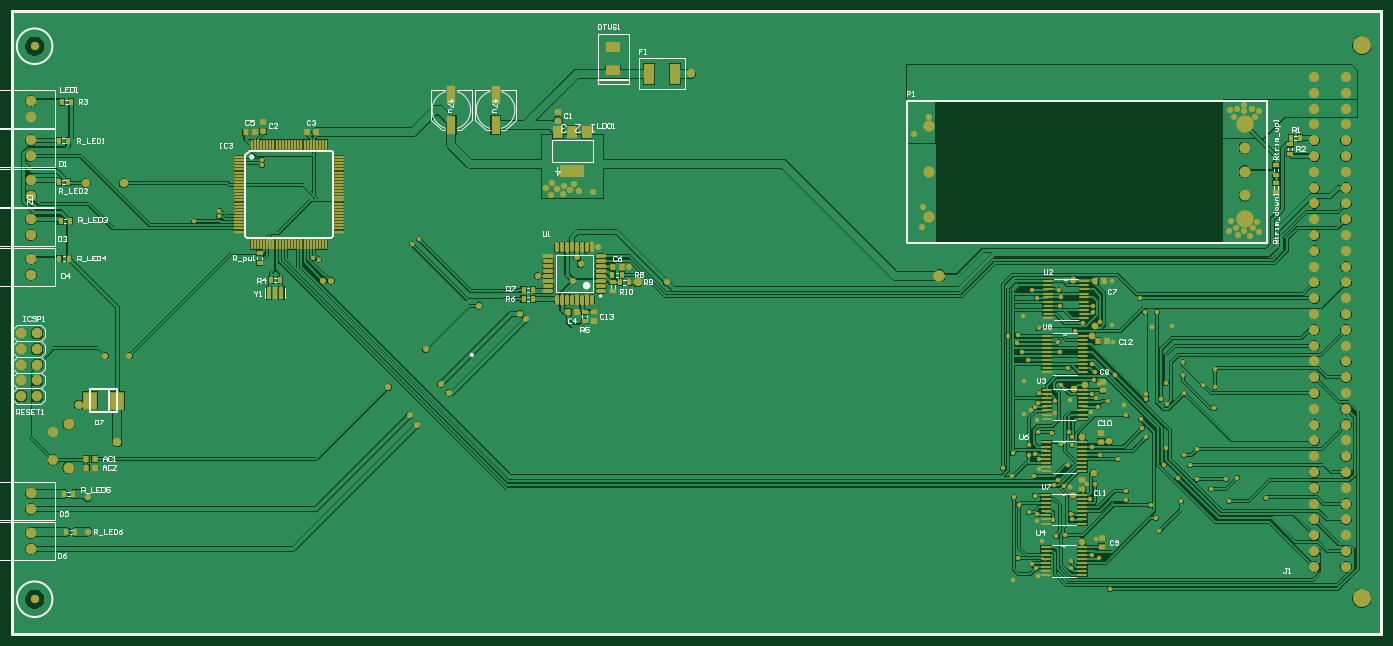
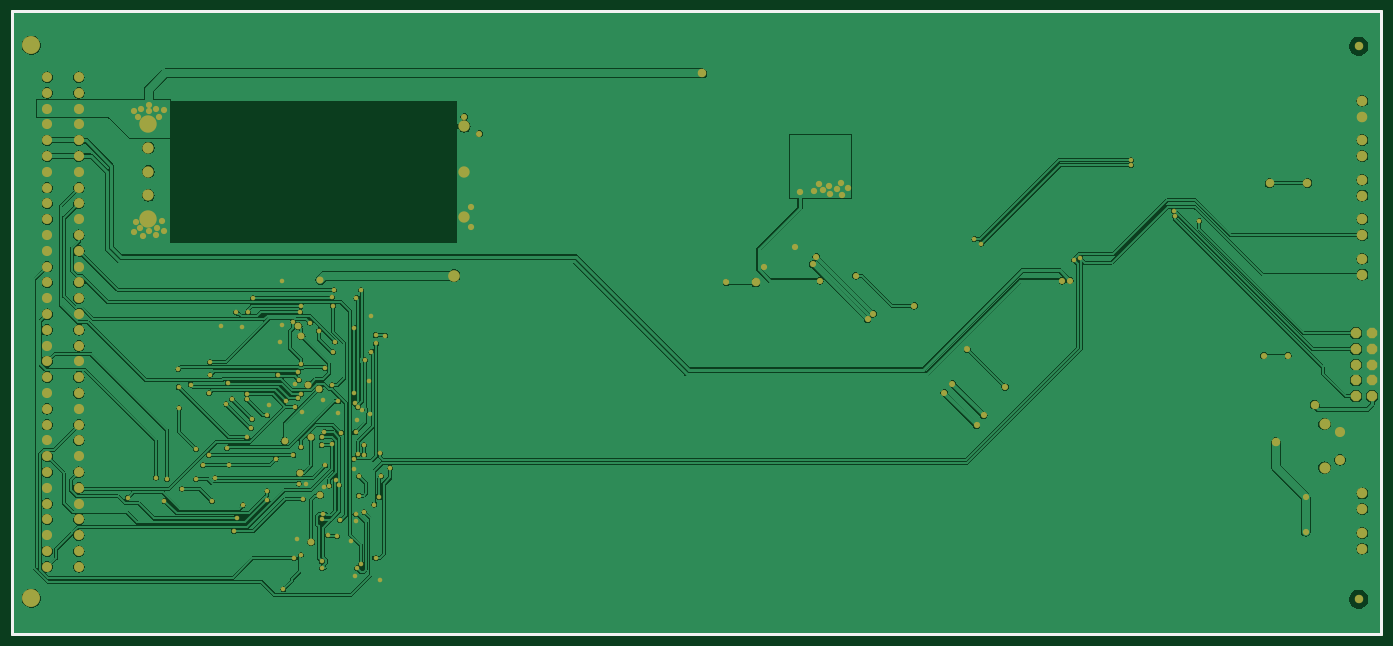
Circuit board: 9 layer files. Board 220.0 x 100.0 mm.
- bottom_copper: Eurocard VME 3U (3.937 x 8.660 inches).GBL (117674 bytes)
- bottom_silk: Eurocard VME 3U (3.937 x 8.660 inches).GBO (207 bytes)
- paste: Eurocard VME 3U (3.937 x 8.660 inches).GBP (205 bytes)
- bottom_mask: Eurocard VME 3U (3.937 x 8.660 inches).GBS (7577 bytes)
- outline: Eurocard VME 3U (3.937 x 8.660 inches).GM1 (322 bytes)
- top_copper: Eurocard VME 3U (3.937 x 8.660 inches).GTL (141808 bytes)
- top_silk: Eurocard VME 3U (3.937 x 8.660 inches).GTO (27672 bytes)
- paste: Eurocard VME 3U (3.937 x 8.660 inches).GTP (6550 bytes)
- top_mask: Eurocard VME 3U (3.937 x 8.660 inches).GTS (13917 bytes)

=== bottom_copper: Eurocard VME 3U (3.937 x 8.660 inches).GBL (117674 bytes, source omitted) ===
=== bottom_silk: Eurocard VME 3U (3.937 x 8.660 inches).GBO ===
G04 Layer_Color=32896*
%FSLAX25Y25*%
%MOIN*%
G70*
G01*
G75*
%ADD28C,0.02000*%
D28*
X400000Y600000D02*
X1266000D01*
X400000Y993700D02*
X1266000D01*
Y600000D02*
Y993700D01*
X400000Y600000D02*
Y993700D01*
M02*

=== paste: Eurocard VME 3U (3.937 x 8.660 inches).GBP ===
G04 Layer_Color=128*
%FSLAX25Y25*%
%MOIN*%
G70*
G01*
G75*
%ADD28C,0.02000*%
D28*
X400000Y600000D02*
X1266000D01*
X400000Y993700D02*
X1266000D01*
Y600000D02*
Y993700D01*
X400000Y600000D02*
Y993700D01*
M02*

=== bottom_mask: Eurocard VME 3U (3.937 x 8.660 inches).GBS (7577 bytes, source omitted) ===
=== outline: Eurocard VME 3U (3.937 x 8.660 inches).GM1 ===
G04 Layer_Color=16711935*
%FSLAX25Y25*%
%MOIN*%
G70*
G01*
G75*
%ADD28C,0.02000*%
D28*
X400000Y600000D02*
X1266000D01*
X400000Y993700D02*
X1266000D01*
Y600000D02*
Y993700D01*
X400000Y600000D02*
Y993700D01*
Y600000D02*
X1266000D01*
X400000Y993700D02*
X1266000D01*
Y600000D02*
Y993700D01*
X400000Y600000D02*
Y993700D01*
M02*

=== top_copper: Eurocard VME 3U (3.937 x 8.660 inches).GTL (141808 bytes, source omitted) ===
=== top_silk: Eurocard VME 3U (3.937 x 8.660 inches).GTO (27672 bytes, source omitted) ===
=== paste: Eurocard VME 3U (3.937 x 8.660 inches).GTP (6550 bytes, source omitted) ===
=== top_mask: Eurocard VME 3U (3.937 x 8.660 inches).GTS (13917 bytes, source omitted) ===
